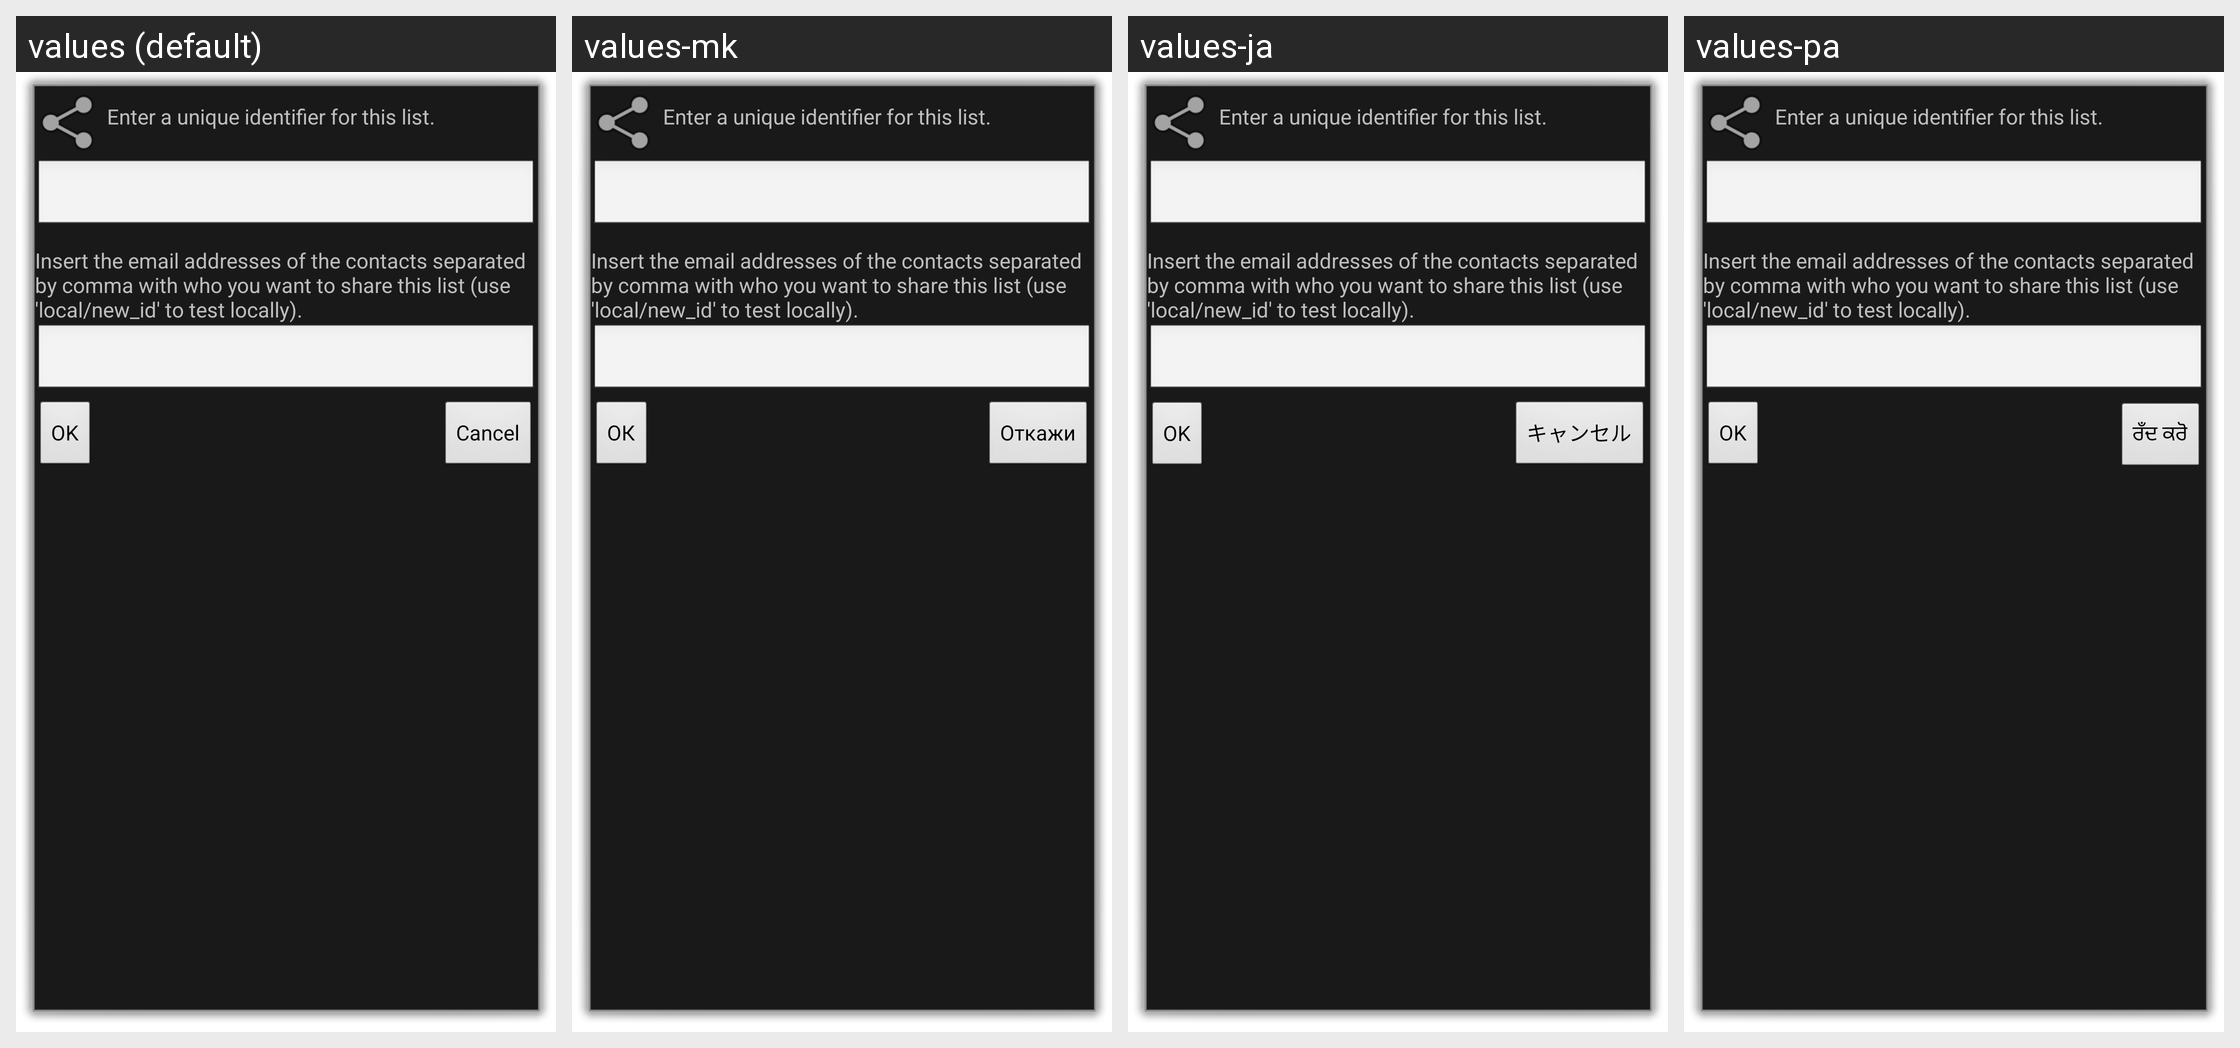

This grid shows one Android layout under several languages. Give, for every string resource on the screen, its name, the default text and each shown locale's text.
Android screen res/layout/activity_list_share_settings.xml rendered under 4 locales, left to right: values (default), values-mk, values-ja, values-pa. Device: Nexus 5 (rendered at 1080×1920; each locale shown at half size, 540×960, under a caption strip naming it); theme android:Theme.Dialog.
Other locales in the repository, not shown: values-ar, values-be, values-bg, values-bs, values-ca, values-cs, values-da, values-de, values-el, values-en-rGB, values-es, values-fa, values-fi, values-fr, values-hi, values-hr, values-hu, values-it, values-iw, values-ko, values-nb, values-nl, values-oc, values-pl, values-pt, values-pt-rBR, values-ro, values-ru, values-sd, values-sk, values-sl, values-sr, values-sv, values-tl, values-tr, values-ug, values-uk, values-vi, values-zh-rCN, values-zh-rTW.
Strings drawn on this screen, with the default value and each locale's value (text and hints the layout hard-codes, and strings that could not be matched under every locale, appear in the picture but are not listed):

shopping_name_description
  values: Enter a unique identifier for this list.
  values-mk: Enter a unique identifier for this list.  [not translated; the default value is used]
  values-ja: Enter a unique identifier for this list.  [not translated; the default value is used]
  values-pa: Enter a unique identifier for this list.  [not translated; the default value is used]

shopping_share_description
  values: Insert the email addresses of the contacts separated by comma with who you want to share this list (use 'local/new_id' to test locally).
  values-mk: Insert the email addresses of the contacts separated by comma with who you want to share this list (use 'local/new_id' to test locally).  [not translated; the default value is used]
  values-ja: Insert the email addresses of the contacts separated by comma with who you want to share this list (use 'local/new_id' to test locally).  [not translated; the default value is used]
  values-pa: Insert the email addresses of the contacts separated by comma with who you want to share this list (use 'local/new_id' to test locally).  [not translated; the default value is used]

ok
  values: OK
  values-mk: ОК
  values-ja: OK
  values-pa: OK

cancel
  values: Cancel
  values-mk: Откажи
  values-ja: キャンセル
  values-pa: ਰਁਦ ਕਰੋ
